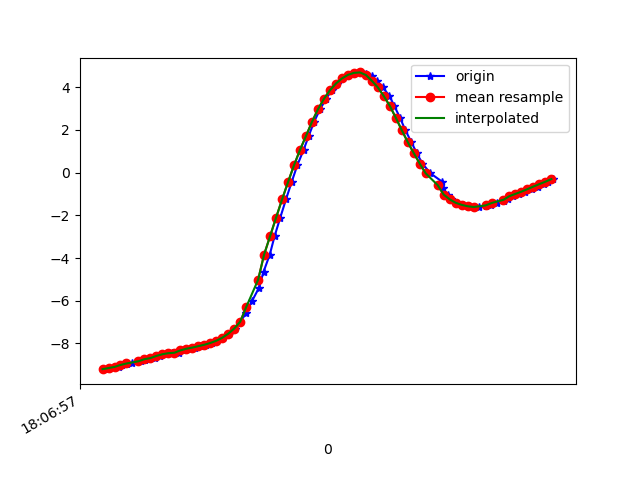

Source data for this figure (header and first rows):
1617818818039, 514461574293031, -9.205334, -3.1082463, 1.280887
1617818818042, 514461593523801, -9.153, -3.185, 1.457
1617818818063, 514461612754571, -9.117, -3.218, 1.599
1617818818074, 514461631985341, -9.084, -3.259, 1.705
1617818818086, 514461651216111, -9.008, -3.359, 1.9
1617818818101, 514461670446881, -8.954, -3.397, 2.079
1617818818118, 514461689677651, -8.925, -3.444, 2.126
1617818818150, 514461708908421, -8.835, -3.554, 2.312
1617818818163, 514461728139191, -8.764, -3.599, 2.506
1617818818176, 514461747369961, -8.712, -3.637, 2.63
1617818818194, 514461766600731, -8.687, -3.699, 2.625
1617818818213, 514461785831501, -8.585, -3.772, 2.847
1617818818232, 514461805062271, -8.507, -3.808, 3.029
1617818818253, 514461824293041, -8.456, -3.837, 3.131
1617818818275, 514461843523811, -8.437, -3.892, 3.117
1617818818290, 514461862754581, -8.326, -3.953, 3.33
1617818818311, 514461881985351, -8.25, -3.98, 3.485
1617818818328, 514461901216121, -8.194, -3.986, 3.606
1617818818346, 514461920446891, -8.128, -4.002, 3.737
1617818818366, 514461939677661, -8.063, -4.016, 3.86
1617818818385, 514461958908431, -7.98, -4.026, 4.018
1617818818404, 514461978139201, -7.876, -4.029, 4.216
1617818818423, 514461997369971, -7.736, -4.04, 4.459
1617818818442, 514462016600741, -7.548, -4.057, 4.756
1617818818463, 514462035831511, -7.303, -4.073, 5.11
1617818818481, 514462055062281, -6.986, -4.105, 5.512
1617818818500, 514462074293051, -6.569, -4.187, 5.947
1617818818519, 514462093523821, -6.032, -4.3, 6.415
1617818818543, 514462112754591, -5.387, -4.405, 6.9
1617818818558, 514462131985361, -4.648, -4.496, 7.364
1617818818579, 514462151216131, -3.835, -4.573, 7.773
1617818818595, 514462170446901, -2.975, -4.621, 8.114
1617818818614, 514462189677671, -2.106, -4.621, 8.382
1617818818633, 514462208908441, -1.256, -4.568, 8.579
1617818818652, 514462228139211, -0.4413, -4.493, 8.698
1617818818671, 514462247369981, 0.3485, -4.415, 8.742
1617818818692, 514462266600751, 1.066, -4.347, 8.718
1617818818709, 514462285831521, 1.717, -4.27, 8.652
1617818818727, 514462305062291, 2.379, -4.194, 8.532
1617818818747, 514462324293061, 2.967, -4.149, 8.368
1617818818767, 514462343523831, 3.456, -4.105, 8.2
1617818818786, 514462362754601, 3.857, -4.043, 8.051
1617818818804, 514462381985371, 4.171, -3.997, 7.916
1617818818824, 514462401216141, 4.409, -3.971, 7.8
1617818818841, 514462420446911, 4.576, -3.975, 7.701
1617818818862, 514462439677681, 4.671, -3.997, 7.631
1617818818884, 514462458908451, 4.692, -4.04, 7.596
1617818818901, 514462478139221, 4.637, -4.113, 7.591
1617818818919, 514462497369991, 4.508, -4.207, 7.617
1617818818937, 514462516600761, 4.301, -4.31, 7.679
1617818818957, 514462535831531, 3.993, -4.415, 7.785
1617818818979, 514462555062301, 3.585, -4.545, 7.908
1617818818995, 514462574293071, 3.127, -4.669, 8.029
1617818819014, 514462593523841, 2.574, -4.783, 8.157
1617818819032, 514462612754611, 1.99, -4.856, 8.277
1617818819052, 514462631985381, 1.43, -4.928, 8.349
1617818819070, 514462651216151, 0.9164, -5.032, 8.359
1617818819089, 514462670446921, 0.4246, -5.121, 8.345
1617818819116, 514462689677691, -0.03418, -5.17, 8.325
1617818819155, 514462708908461, -0.4258, -5.253, 8.262
1617818819157, 514462728139231, -0.7429, -5.411, 8.137
... 20 more rows
